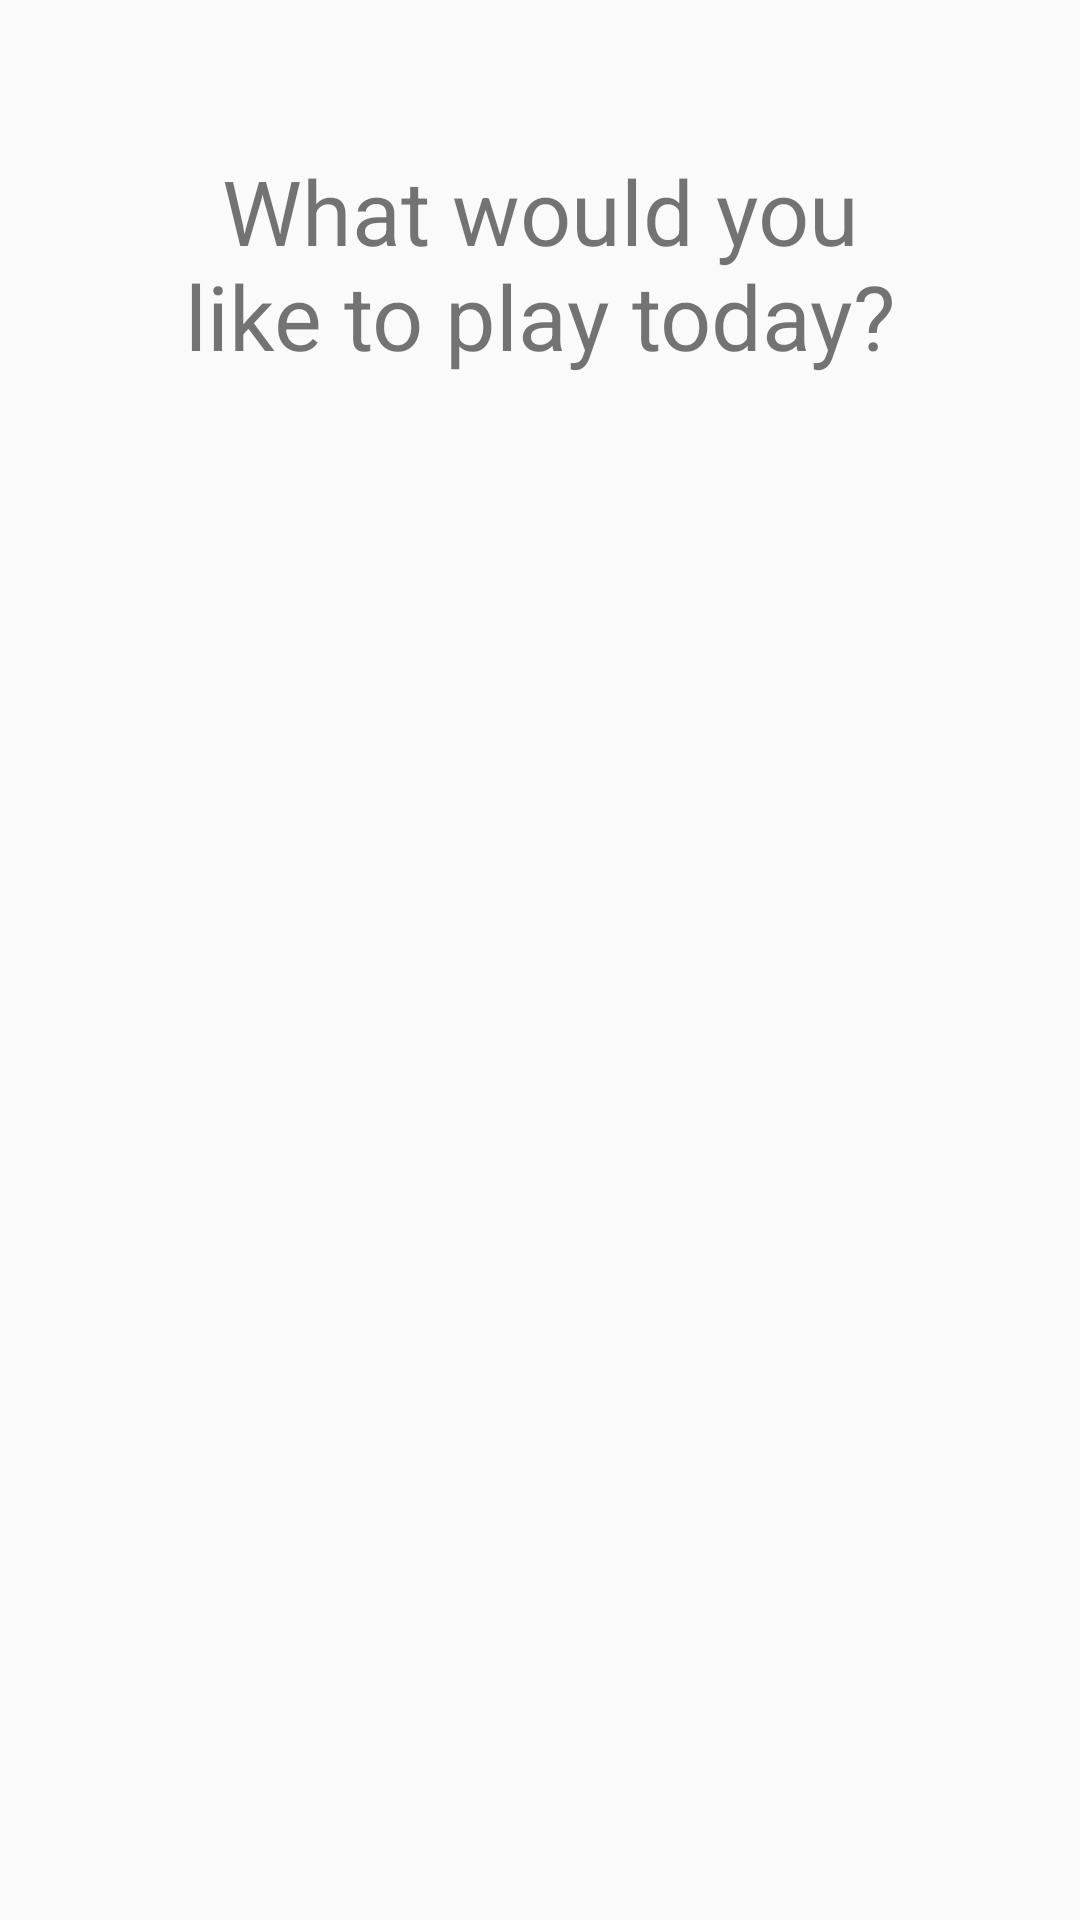

This screen was rendered from an Android layout file. Write that file and the resources it references.
<!-- AndroidManifest.xml: application theme Theme.AppCompat.Light.NoActionBar -->
<!-- res/layout/activity_rooms_list.xml -->
<?xml version="1.0" encoding="utf-8"?>
<android.support.constraint.ConstraintLayout xmlns:android="http://schemas.android.com/apk/res/android"
    xmlns:app="http://schemas.android.com/apk/res-auto"
    xmlns:tools="http://schemas.android.com/tools"
    android:layout_width="match_parent"
    android:layout_height="match_parent"
    android:padding="50dp"
    tools:context=".RoomsList">

    <LinearLayout
        android:layout_width="match_parent"
        android:layout_height="match_parent"
        android:orientation="vertical">

        <TextView
            android:id="@+id/textView3"
            android:layout_width="match_parent"
            android:layout_height="wrap_content"
            android:text="What would you like to play today?"
            android:textAlignment="center"
            android:textSize="30sp" />

        <Space
            android:layout_width="match_parent"
            android:layout_height="50dp" />

        <LinearLayout
            android:id="@+id/gamesList"
            android:layout_width="match_parent"
            android:layout_height="match_parent"
            android:orientation="vertical"></LinearLayout>

    </LinearLayout>
</android.support.constraint.ConstraintLayout>
<!-- resources referenced by this layout -->
<resources>

</resources>
